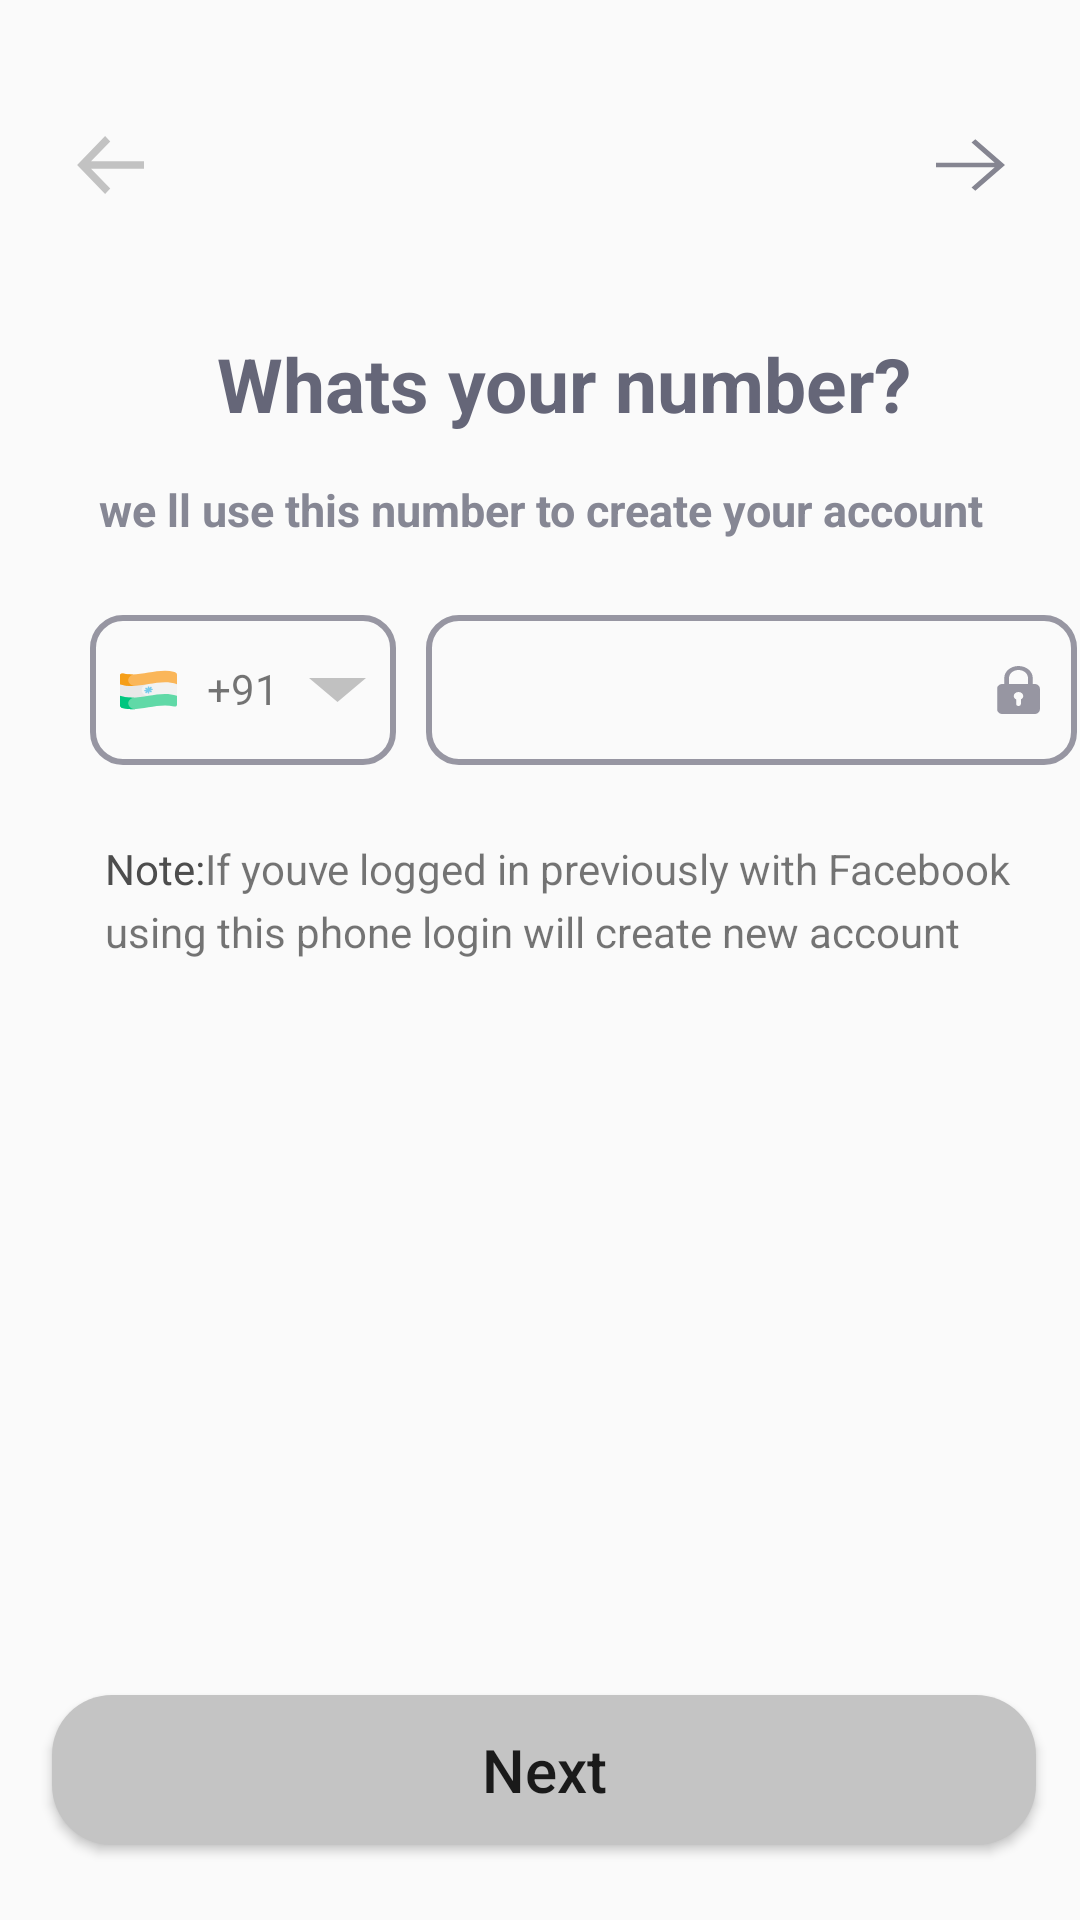

Reconstruct the res/layout file that produces this screen, plus the resources it refers to.
<!-- AndroidManifest.xml: application theme Theme.CoffeeMeetsBagel -->
<!-- res/layout/activity_enter_phone_no_to_signup.xml -->
<?xml version="1.0" encoding="utf-8"?>
<androidx.constraintlayout.widget.ConstraintLayout xmlns:android="http://schemas.android.com/apk/res/android"
    xmlns:app="http://schemas.android.com/apk/res-auto"
    xmlns:tools="http://schemas.android.com/tools"
    android:layout_width="match_parent"
    android:layout_height="match_parent"
    tools:context=".EnterPhoneNoToSignup">
    
    <TextView
        android:id="@+id/tv1"
        android:layout_width="match_parent"
        android:layout_height="wrap_content"
        android:layout_marginLeft="16dp"
        android:gravity="center"
        android:text="@string/whats_yout_number"
        android:textColor="@color/darkgrey"
        android:textSize="@dimen/sp_25"
        android:textStyle="bold"
        app:layout_constraintLeft_toLeftOf="parent"
        app:layout_constraintTop_toTopOf="@+id/guideline6" />

    <ImageView
        android:id="@+id/backToPrevious"
        android:layout_width="wrap_content"
        android:layout_height="wrap_content"
        android:layout_marginLeft="@dimen/dp_15"
        android:layout_marginTop="@dimen/dp_35"
        android:contentDescription="TODO"
        android:padding="@dimen/dp_10"
        android:src="@drawable/ic_backbutton_"
        app:layout_constraintLeft_toLeftOf="parent"
        app:layout_constraintTop_toTopOf="parent" />

    <ImageView
        android:id="@+id/nextArrowPhoneNumber"
        android:layout_width="wrap_content"
        android:layout_height="wrap_content"
        android:layout_marginTop="@dimen/dp_35"
        android:layout_marginRight="@dimen/dp_15"
        android:padding="@dimen/dp_10"
        android:src="@drawable/ic_right_arrow"
        app:layout_constraintRight_toRightOf="parent"
        app:layout_constraintTop_toTopOf="parent" />

    <TextView
        android:id="@+id/tv2"
        android:layout_width="match_parent"
        android:layout_height="wrap_content"
        android:layout_marginTop="@dimen/dp_15"
        android:gravity="center"
        android:text="@string/useno"
        android:textColor="#868794"

        android:textSize="@dimen/sp_15"

        android:textStyle="bold"
        app:layout_constraintTop_toBottomOf="@id/tv1" />

    <TextView
        android:id="@+id/rect1"
        android:layout_width="wrap_content"
        android:layout_height="@dimen/dp_50"
        android:layout_marginLeft="@dimen/dp_30"
        android:layout_marginTop="@dimen/dp_25"
        android:background="@drawable/rectangle"
        android:drawableLeft="@drawable/ic_india"
        android:drawableRight="@drawable/ic_down_arrow"
        android:drawablePadding="@dimen/dp_10"
        android:paddingLeft="@dimen/dp_10"
        android:paddingTop="@dimen/dp_15"
        android:paddingRight="@dimen/dp_10"
        android:paddingBottom="@dimen/dp_15"
        android:text="@string/phno_91"
        app:layout_constraintLeft_toLeftOf="@id/tv2"
        app:layout_constraintTop_toBottomOf="@id/tv2" />

    <EditText
        android:id="@+id/rect2v"
        android:layout_width="217dp"
        android:layout_height="@dimen/dp_50"
        android:layout_marginLeft="@dimen/dp_10"
        android:background="@drawable/rectangle"
        android:drawableRight="@drawable/ic_padlock"
        android:maxLength="10"
        android:paddingLeft="@dimen/dp_10"
        android:paddingTop="@dimen/dp_15"
        android:paddingRight="@dimen/dp_10"
        android:paddingBottom="@dimen/dp_15"
        app:layout_constraintLeft_toRightOf="@id/rect1"
        app:layout_constraintTop_toTopOf="@id/rect1" />

    <TextView
        android:id="@+id/tvNote"
        android:layout_width="wrap_content"
        android:layout_height="wrap_content"
        android:layout_marginLeft="@dimen/dp_35"
        android:layout_marginTop="@dimen/dp_25"
        android:text="@string/note"
        android:textColor="@color/blacklight"
        app:layout_constraintLeft_toLeftOf="parent"
        app:layout_constraintTop_toBottomOf="@id/rect1" />

    <TextView
        android:id="@+id/tvtextnote"
        android:layout_width="wrap_content"
        android:layout_height="wrap_content"
        android:text="@string/notetext"
        app:layout_constraintLeft_toRightOf="@id/tvNote"
        app:layout_constraintTop_toTopOf="@id/tvNote" />

    <TextView
        android:id="@+id/textView9"
        android:layout_width="wrap_content"
        android:layout_height="wrap_content"
        android:layout_marginTop="@dimen/dp_2"
        android:text="@string/noteletter2"
        app:layout_constraintLeft_toLeftOf="@id/tvNote"
        app:layout_constraintTop_toBottomOf="@id/tvNote" />

    <Button
        android:id="@+id/btnEnterphno"
        android:layout_width="328dp"
        android:layout_height="@dimen/dp_50"
        android:layout_marginBottom="20dp"
        android:background="@drawable/rectangle_bg"
        android:text="@string/next"
        android:textAllCaps="false"
        android:textSize="@dimen/sp_20"
        app:layout_constraintBottom_toBottomOf="parent"
        app:layout_constraintEnd_toEndOf="parent"
        app:layout_constraintHorizontal_bias="0.538"
        app:layout_constraintStart_toStartOf="parent"
        app:layout_constraintTop_toTopOf="@+id/textView9"
        app:layout_constraintVertical_bias="0.981" />

    <androidx.constraintlayout.widget.Guideline
        android:id="@+id/guideline6"
        android:layout_width="wrap_content"
        android:layout_height="wrap_content"
        android:orientation="horizontal"
        app:layout_constraintGuide_begin="111dp" />

</androidx.constraintlayout.widget.ConstraintLayout>
<!-- resources referenced by this layout -->
<resources>
  <color name="blacklight">#4d4d4d</color>
  <color name="darkgrey">#656678</color>
  <dimen name="dp_10">10dp</dimen>
  <dimen name="dp_15">15dp</dimen>
  <dimen name="dp_2">2dp</dimen>
  <dimen name="dp_25">25dp</dimen>
  <dimen name="dp_30">30dp</dimen>
  <dimen name="dp_35">35dp</dimen>
  <dimen name="dp_50">50dp</dimen>
  <dimen name="sp_15">15sp</dimen>
  <dimen name="sp_20">20sp</dimen>
  <dimen name="sp_25">25sp</dimen>
  <!-- drawable ic_backbutton_ (drawable) -->
  <vector xmlns:android="http://schemas.android.com/apk/res/android"
      android:width="23dp"
      android:height="20dp"
      android:viewportWidth="19"
      android:viewportHeight="16">
    <path
        android:pathData="M19,7H4.414L9.707,1.707L8.293,0.293L0.586,8L8.293,15.707L9.707,14.293L4.414,9H19V7Z"
        android:fillColor="#c2c2c2"/>
  </vector>
  <!-- drawable ic_down_arrow (drawable) -->
  <vector xmlns:android="http://schemas.android.com/apk/res/android"
      android:width="19dp"
      android:height="16dp"
      android:viewportWidth="213.333"
      android:viewportHeight="213.333">
    <path
        android:fillColor="#c1c1c1"
        android:pathData="M0,53.333l106.667,106.667l106.666,-106.667z"/>
  </vector>
  <!-- drawable ic_right_arrow (drawable) -->
  <vector xmlns:android="http://schemas.android.com/apk/res/android"
      android:width="23dp"
      android:height="20dp"
      android:viewportWidth="512"
      android:viewportHeight="512">
    <path
        android:fillColor="#858591"
        android:pathData="M291.838,35.838l-28.268,28.268l171.904,171.905l-435.474,0l0,39.978l435.474,0l-171.904,171.905l28.268,28.268l220.162,-220.162z"/>
  </vector>
  <!-- drawable rectangle (drawable) -->
  <?xml version="1.0" encoding="utf-8"?>
  <shape xmlns:android="http://schemas.android.com/apk/res/android"
      android:shape="rectangle">
      <stroke android:width="@dimen/dp_2" android:color="@color/lightGrey"/>
      <corners android:radius="@dimen/dp_10"/>
  
  
  </shape>
  <!-- drawable rectangle_bg (drawable) -->
  <?xml version="1.0" encoding="utf-8"?>
  <shape xmlns:android="http://schemas.android.com/apk/res/android"
      android:shape="rectangle">
     <solid android:color="@color/grey"/>
      <size android:height="50dp"
          android:width="90dp"/>
      <corners android:radius="20dp"/>
  
  </shape>
  <string name="next">Next</string>
  <string name="note">Note:</string>
  <string name="noteletter2">using this phone login will create new account</string>
  <string name="notetext">If youve logged in previously with Facebook</string>
  <string name="phno_91">+91</string>
  <string name="useno">we ll use this number to create your account</string>
  <string name="whats_yout_number">Whats your number?</string>
  <style name="Theme.CoffeeMeetsBagel" parent="Theme.Design.Light.NoActionBar">
          
          <item name="colorPrimary">@color/purple_500</item>
          <item name="colorPrimaryVariant">@color/purple_700</item>
          <item name="colorOnPrimary">@color/white</item>
          
          <item name="colorSecondary">@color/teal_200</item>
          <item name="colorSecondaryVariant">@color/teal_700</item>
          <item name="colorOnSecondary">@color/black</item>
          
          <item name="android:statusBarColor" tools:targetApi="l">?attr/colorPrimaryVariant</item>
          
      </style>
  <color name="lightGrey">#9796a2</color>
  <color name="grey">#C4C4C4</color>
  <color name="purple_500">#FF6200EE</color>
  <color name="purple_700">#FF3700B3</color>
  <color name="white">#FFFFFFFF</color>
  <color name="teal_200">#FF03DAC5</color>
  <color name="teal_700">#FF018786</color>
  <color name="black">#FF000000</color>
</resources>
